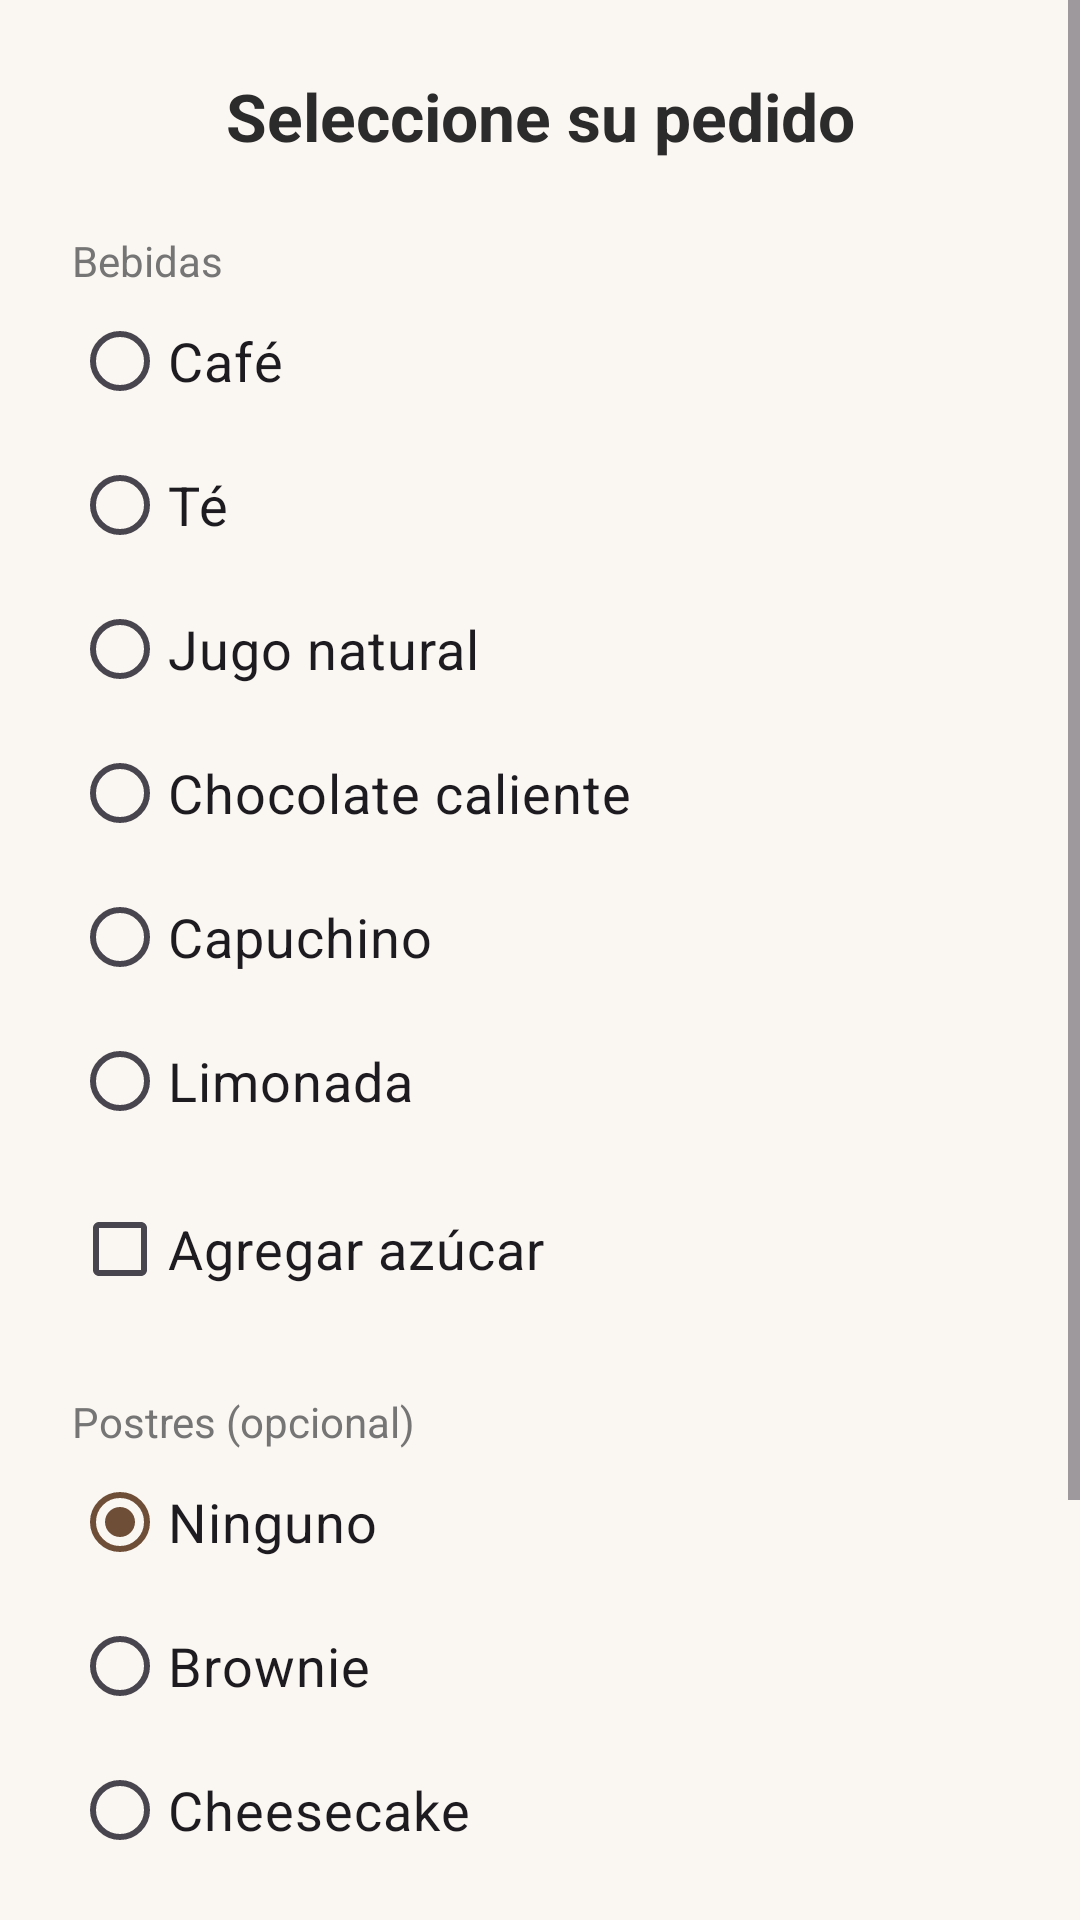

Here is an Android app screen rendered from its layout file. Give the layout XML and the strings, colors and styles it references.
<!-- AndroidManifest.xml: application theme Theme.PedidoCafeteria -->
<!-- res/layout/activity_seleccion.xml -->
<?xml version="1.0" encoding="utf-8"?>
<ScrollView xmlns:android="http://schemas.android.com/apk/res/android"
    android:layout_width="match_parent"
    android:layout_height="match_parent"
    android:background="@color/cafe_fondo"
    android:fillViewport="true">

    <LinearLayout
        android:layout_width="match_parent"
        android:layout_height="match_parent"
        android:orientation="vertical"
        android:padding="24dp">

        <TextView
            android:layout_width="match_parent"
            android:layout_height="wrap_content"
            android:gravity="center"
            android:text="@string/titulo_seleccion"
            android:textColor="@color/texto_principal"
            android:textSize="22sp"
            android:textStyle="bold" />

        
        <TextView
            android:layout_width="match_parent"
            android:layout_height="wrap_content"
            android:layout_marginTop="24dp"
            android:text="@string/lbl_bebidas"
            android:textColor="@color/texto_secundario"
            android:textSize="14sp" />

        <RadioGroup
            android:id="@+id/rgBebidas"
            android:layout_width="match_parent"
            android:layout_height="wrap_content"
            android:orientation="vertical">

            <RadioButton
                android:id="@+id/rbCafe"
                android:layout_width="match_parent"
                android:layout_height="wrap_content"
                android:text="@string/bebida_cafe"
                android:textSize="18sp" />

            <RadioButton
                android:id="@+id/rbTe"
                android:layout_width="match_parent"
                android:layout_height="wrap_content"
                android:text="@string/bebida_te"
                android:textSize="18sp" />

            <RadioButton
                android:id="@+id/rbJugo"
                android:layout_width="match_parent"
                android:layout_height="wrap_content"
                android:text="@string/bebida_jugo"
                android:textSize="18sp" />

            <RadioButton
                android:id="@+id/rbChocolate"
                android:layout_width="match_parent"
                android:layout_height="wrap_content"
                android:text="@string/bebida_chocolate"
                android:textSize="18sp" />

            <RadioButton
                android:id="@+id/rbCapuchino"
                android:layout_width="match_parent"
                android:layout_height="wrap_content"
                android:text="@string/bebida_capuchino"
                android:textSize="18sp" />

            <RadioButton
                android:id="@+id/rbLimonada"
                android:layout_width="match_parent"
                android:layout_height="wrap_content"
                android:text="@string/bebida_limonada"
                android:textSize="18sp" />
        </RadioGroup>

        <CheckBox
            android:id="@+id/cbAzucar"
            android:layout_width="match_parent"
            android:layout_height="wrap_content"
            android:layout_marginTop="8dp"
            android:text="@string/chk_azucar"
            android:textSize="18sp" />

        
        <TextView
            android:layout_width="match_parent"
            android:layout_height="wrap_content"
            android:layout_marginTop="24dp"
            android:text="@string/lbl_postres"
            android:textColor="@color/texto_secundario"
            android:textSize="14sp" />

        <RadioGroup
            android:id="@+id/rgPostres"
            android:layout_width="match_parent"
            android:layout_height="wrap_content"
            android:orientation="vertical">

            <RadioButton
                android:id="@+id/rbNinguno"
                android:layout_width="match_parent"
                android:layout_height="wrap_content"
                android:checked="true"
                android:text="@string/postre_ninguno"
                android:textSize="18sp" />

            <RadioButton
                android:id="@+id/rbBrownie"
                android:layout_width="match_parent"
                android:layout_height="wrap_content"
                android:text="@string/postre_brownie"
                android:textSize="18sp" />

            <RadioButton
                android:id="@+id/rbCheesecake"
                android:layout_width="match_parent"
                android:layout_height="wrap_content"
                android:text="@string/postre_cheesecake"
                android:textSize="18sp" />

            <RadioButton
                android:id="@+id/rbPastel"
                android:layout_width="match_parent"
                android:layout_height="wrap_content"
                android:text="@string/postre_pastel"
                android:textSize="18sp" />

            <RadioButton
                android:id="@+id/rbGalleta"
                android:layout_width="match_parent"
                android:layout_height="wrap_content"
                android:text="@string/postre_galleta"
                android:textSize="18sp" />
        </RadioGroup>

        <View
            android:layout_width="match_parent"
            android:layout_height="0dp"
            android:layout_weight="1" />

        <Button
            android:id="@+id/btnConfirmar"
            android:layout_width="match_parent"
            android:layout_height="wrap_content"
            android:layout_marginTop="24dp"
            android:backgroundTint="@color/cafe_primario"
            android:text="@string/btn_confirmar"
            android:textColor="@color/blanco" />

    </LinearLayout>
</ScrollView>
<!-- resources referenced by this layout -->
<resources>
  <color name="blanco">#FFFFFF</color>
  <color name="cafe_fondo">#FAF6F1</color>
  <color name="cafe_primario">#6F4E37</color>
  <color name="texto_principal">#2B2B2B</color>
  <color name="texto_secundario">#757575</color>
  <string name="bebida_cafe">Café</string>
  <string name="bebida_capuchino">Capuchino</string>
  <string name="bebida_chocolate">Chocolate caliente</string>
  <string name="bebida_jugo">Jugo natural</string>
  <string name="bebida_limonada">Limonada</string>
  <string name="bebida_te">Té</string>
  <string name="btn_confirmar">Confirmar pedido</string>
  <string name="chk_azucar">Agregar azúcar</string>
  <string name="lbl_bebidas">Bebidas</string>
  <string name="lbl_postres">Postres (opcional)</string>
  <string name="postre_brownie">Brownie</string>
  <string name="postre_cheesecake">Cheesecake</string>
  <string name="postre_galleta">Galleta de avena</string>
  <string name="postre_ninguno">Ninguno</string>
  <string name="postre_pastel">Pastel de chocolate</string>
  <string name="titulo_seleccion">Seleccione su pedido</string>
  <style name="Theme.PedidoCafeteria" parent="Base.Theme.PedidoCafeteria" />
  <style name="Base.Theme.PedidoCafeteria" parent="Theme.Material3.DayNight.NoActionBar">
          <item name="colorPrimary">@color/cafe_primario</item>
      </style>
</resources>
